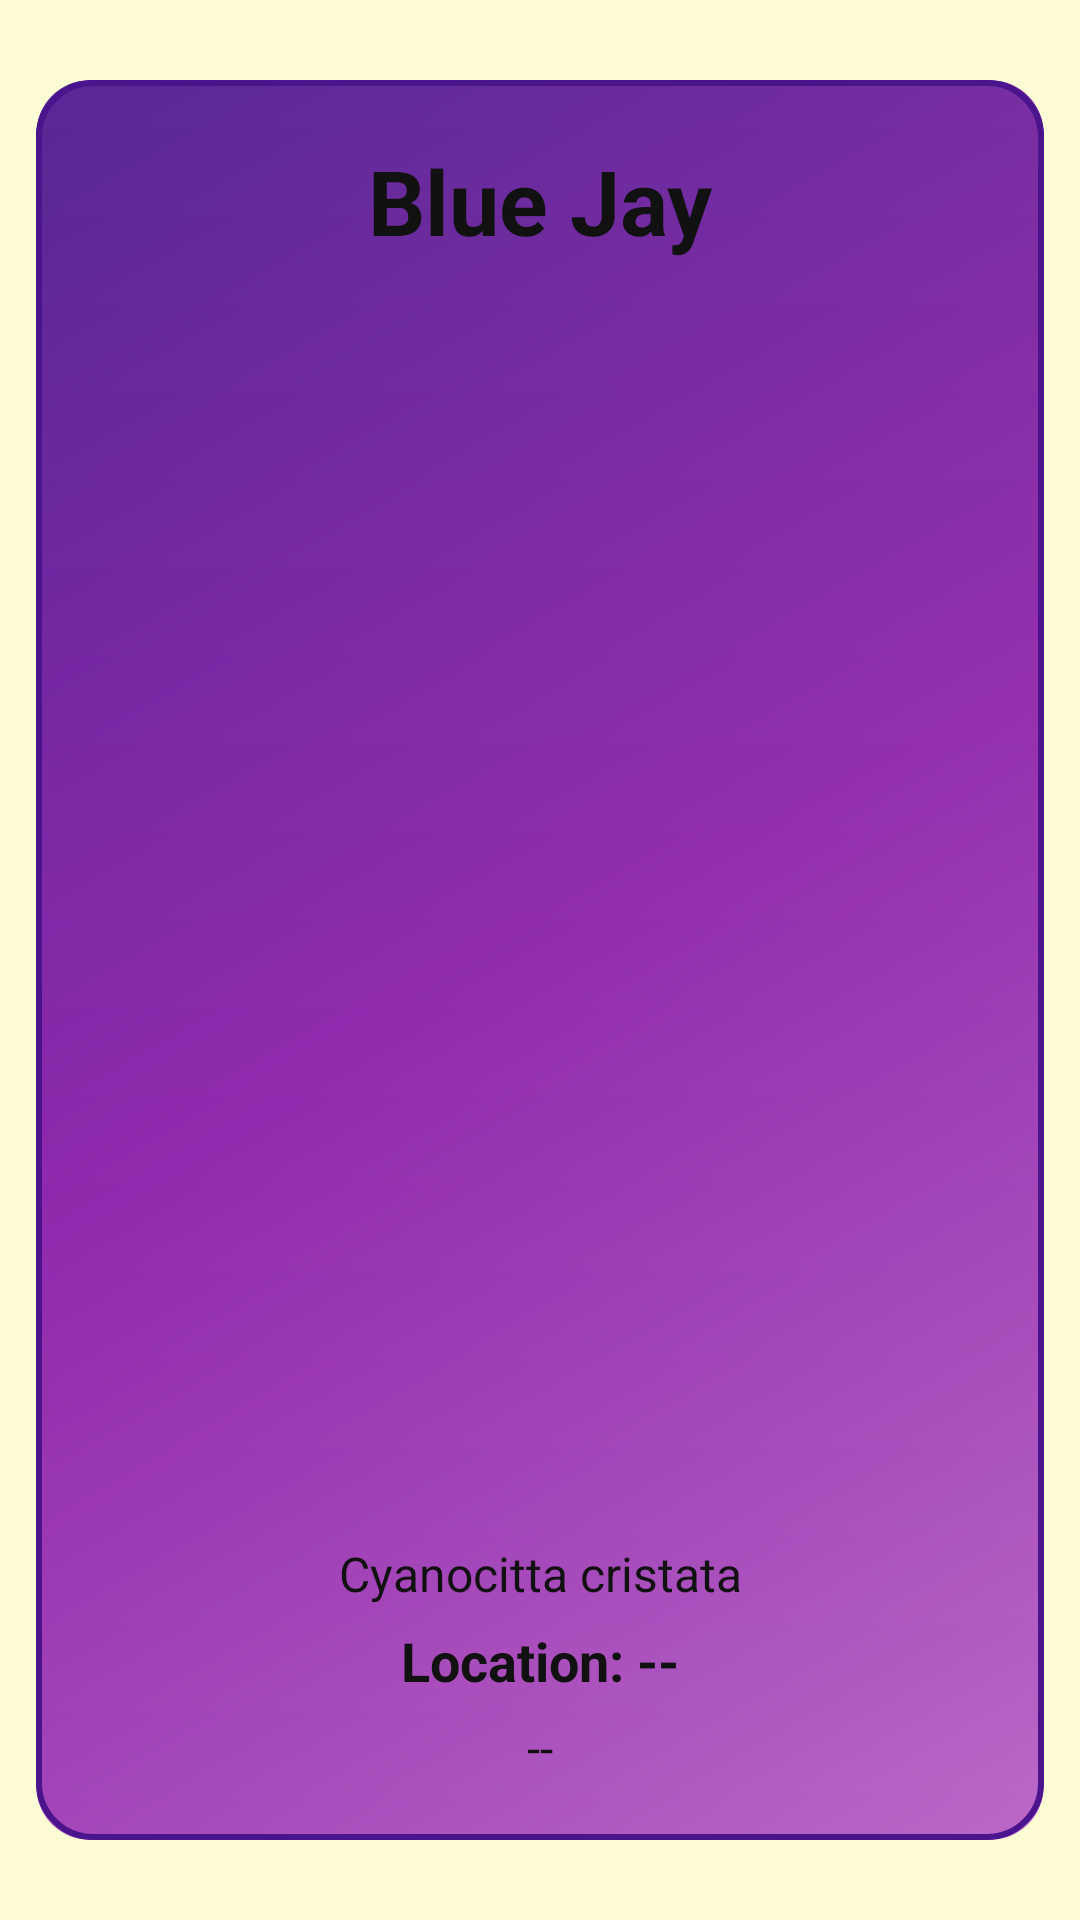

The Android layout XML behind this screen, and the referenced resources:
<!-- AndroidManifest.xml: application theme Theme.BirdDex -->
<!-- res/layout/view_bird_card_epic.xml -->
<?xml version="1.0" encoding="utf-8"?>
<androidx.constraintlayout.widget.ConstraintLayout xmlns:android="http://schemas.android.com/apk/res/android"
    xmlns:app="http://schemas.android.com/apk/res-auto"
    android:id="@+id/cardRoot"
    android:layout_width="match_parent"
    android:layout_height="wrap_content"
    android:padding="0dp">

    <androidx.cardview.widget.CardView
        android:id="@+id/cardContainer"
        android:layout_width="0dp"
        android:layout_height="wrap_content"
        android:layout_margin="12dp"
        app:cardBackgroundColor="@android:color/transparent"
        app:cardCornerRadius="18dp"
        app:cardElevation="0dp"
        app:cardUseCompatPadding="false"
        app:layout_constraintTop_toTopOf="parent"
        app:layout_constraintBottom_toBottomOf="parent"
        app:layout_constraintStart_toStartOf="parent"
        app:layout_constraintEnd_toEndOf="parent">

        <FrameLayout
            android:layout_width="match_parent"
            android:layout_height="wrap_content"
            android:background="@drawable/bg_epic_card"
            android:padding="2dp">

            <androidx.constraintlayout.widget.ConstraintLayout
                android:id="@+id/cardInner"
                android:layout_width="match_parent"
                android:layout_height="wrap_content"
                android:padding="18dp">

                <TextView
                    android:id="@+id/txtBirdName"
                    android:layout_width="0dp"
                    android:layout_height="wrap_content"
                    android:gravity="center"
                    android:text="Blue Jay"
                    android:textColor="#111111"
                    android:textSize="30sp"
                    android:textStyle="bold"
                    app:layout_constraintTop_toTopOf="parent"
                    app:layout_constraintStart_toStartOf="parent"
                    app:layout_constraintEnd_toEndOf="parent" />

                <ImageView
                    android:id="@+id/imgBird"
                    android:layout_width="0dp"
                    android:layout_height="0dp"
                    android:layout_marginTop="14dp"
                    android:background="@android:color/transparent"
                    android:contentDescription="Bird photo"
                    android:scaleType="fitCenter"
                    app:layout_constraintDimensionRatio="W,4:3"
                    app:layout_constraintTop_toBottomOf="@id/txtBirdName"
                    app:layout_constraintStart_toStartOf="parent"
                    app:layout_constraintEnd_toEndOf="parent" />

                <LinearLayout
                    android:id="@+id/statsRow"
                    android:layout_width="0dp"
                    android:layout_height="wrap_content"
                    android:layout_marginTop="18dp"
                    android:orientation="vertical"
                    app:layout_constraintTop_toBottomOf="@id/imgBird"
                    app:layout_constraintStart_toStartOf="parent"
                    app:layout_constraintEnd_toEndOf="parent">

                    <TextView
                        android:id="@+id/txtScientific"
                        android:layout_width="match_parent"
                        android:layout_height="wrap_content"
                        android:gravity="center"
                        android:textAlignment="center"
                        android:text="Cyanocitta cristata"
                        android:textColor="#111111"
                        android:textSize="16sp" />

                    <TextView
                        android:id="@+id/txtLocation"
                        android:layout_width="match_parent"
                        android:layout_height="wrap_content"
                        android:layout_marginTop="6dp"
                        android:gravity="center"
                        android:textAlignment="center"
                        android:text="Location: --"
                        android:textColor="#111111"
                        android:textSize="18sp"
                        android:textStyle="bold" />

                    <TextView
                        android:id="@+id/txtDateCaught"
                        android:layout_width="match_parent"
                        android:layout_height="wrap_content"
                        android:layout_marginTop="6dp"
                        android:gravity="center"
                        android:textAlignment="center"
                        android:text="--"
                        android:textColor="#111111"
                        android:textSize="16sp" />
                </LinearLayout>

                <TextView
                    android:id="@+id/txtFooter"
                    android:layout_width="0dp"
                    android:layout_height="wrap_content"
                    android:layout_marginTop="16dp"
                    android:background="@color/epic_purple"
                    android:padding="10dp"
                    android:text="BirdDex • Captured by you"
                    android:textColor="#FFFFFF"
                    android:textSize="16sp"
                    android:visibility="gone"
                    app:layout_constraintTop_toBottomOf="@id/statsRow"
                    app:layout_constraintStart_toStartOf="parent"
                    app:layout_constraintEnd_toEndOf="parent"
                    app:layout_constraintBottom_toBottomOf="parent" />

            </androidx.constraintlayout.widget.ConstraintLayout>
        </FrameLayout>

    </androidx.cardview.widget.CardView>

</androidx.constraintlayout.widget.ConstraintLayout>
<!-- resources referenced by this layout -->
<resources>
  <color name="epic_purple">#8E24AA</color>
  <!-- drawable bg_epic_card (drawable) -->
  <?xml version="1.0" encoding="utf-8"?>
  
  <layer-list xmlns:android="http://schemas.android.com/apk/res/android">
      <item>
          <shape android:shape="rectangle">
              <gradient
                  android:angle="135"
                  android:centerColor="#8E24AA"
                  android:endColor="#4A148C"
                  android:startColor="#BA68C8"
                  android:type="linear" />
              <corners android:radius="18dp" />
          </shape>
      </item>
      <item>
          <shape android:shape="rectangle">
              <gradient
                  android:angle="270"
                  android:endColor="#00000000"
                  android:startColor="#14FFFFFF"
                  android:type="linear" />
              <corners android:radius="18dp" />
          </shape>
      </item>
      <item>
          <shape android:shape="rectangle">
              <stroke
                  android:width="2dp"
                  android:color="@color/epic_purple_dark" />
              <corners android:radius="18dp" />
              <solid android:color="@android:color/transparent" />
          </shape>
      </item>
  </layer-list>
  <style name="Theme.BirdDex" parent="Base.Theme.BirdDex" />
  <color name="epic_purple_dark">#4A148C</color>
  <style name="Base.Theme.BirdDex" parent="Theme.Material3.Light.NoActionBar">
          
          <item name="colorPrimary">@color/nav_brown</item>
          <item name="colorOnPrimary">@color/page_cream</item>
  
          
          <item name="android:windowBackground">@color/page_cream</item>
          <item name="colorSurface">@color/page_cream</item>
          <item name="colorOnBackground">@color/on_page</item>
          <item name="colorOnSurface">@color/on_page</item>
          <item name="colorOnSurfaceVariant">@color/on_page_variant</item>
  
          
          <item name="android:statusBarColor">@android:color/transparent</item>
          <item name="android:navigationBarColor">@color/nav_brown</item>        <item name="android:windowLightStatusBar">false</item>
          <item name="android:windowLightNavigationBar">false</item>
          <item name="android:enforceNavigationBarContrast">false</item>
      </style>
  <color name="nav_brown">#8A6240</color>
  <color name="page_cream">#FDFCD4</color>
  <color name="on_page">#1B1B1B</color>
  <color name="on_page_variant">#4A4A4A</color>
</resources>
